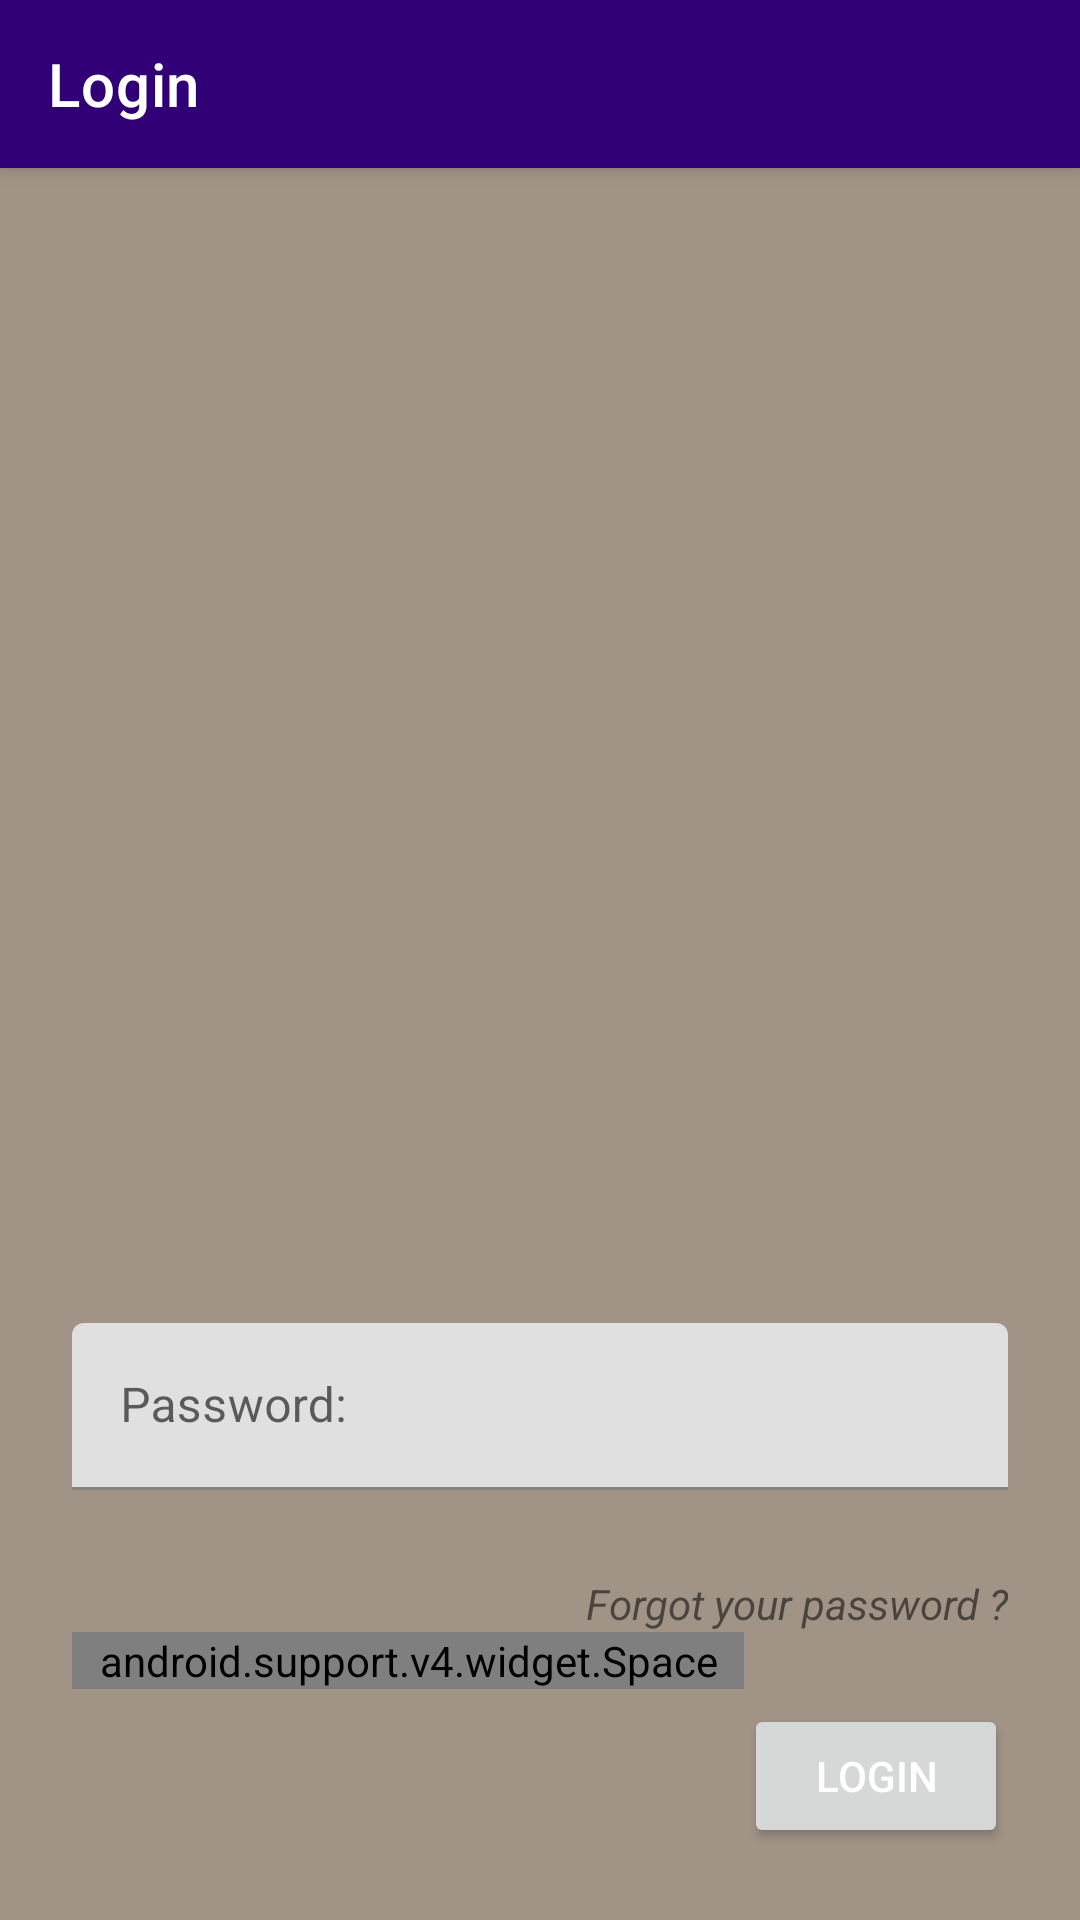

Produce the Android XML layout that renders to this screen, including the resource entries it uses.
<!-- AndroidManifest.xml: fallback theme Theme.MaterialComponents.DayNight.NoActionBar -->
<!-- res/layout/fragment_password_login.xml -->
<android.support.design.widget.CoordinatorLayout xmlns:android="http://schemas.android.com/apk/res/android"
    xmlns:app="http://schemas.android.com/apk/res-auto"
    xmlns:tools="http://schemas.android.com/tools"
    android:layout_width="match_parent"
    android:layout_height="match_parent"
    tools:ignore="contentDescription">

    <android.support.design.widget.AppBarLayout
        android:layout_width="match_parent"
        android:layout_height="wrap_content"
        android:theme="@style/AppTheme.AppBarOverlay">

        <android.support.v7.widget.Toolbar
            android:id="@+id/password_login_toolbar"
            android:layout_width="match_parent"
            android:layout_height="?attr/actionBarSize"
            android:background="@color/blackAlpha50"
            app:popupTheme="@style/AppTheme.PopupOverlay"
            app:title="@string/fragment_login_title" />
    </android.support.design.widget.AppBarLayout>

    <LinearLayout
        android:layout_width="match_parent"
        android:layout_height="match_parent"
        android:background="@color/colorSecondary"
        android:orientation="vertical"
        android:padding="@dimen/baseline"
        app:layout_behavior="@string/appbar_scrolling_view_behavior">

        <ImageView
            android:layout_width="120dp"
            android:layout_height="0dp"
            android:layout_gravity="center_horizontal"
            android:layout_weight="1"
            android:scaleType="fitCenter"
            android:src="@drawable/logo"
            android:tint="@color/blackAlpha50" />

        <android.support.design.widget.TextInputLayout
            android:id="@+id/password_forgot_text_input_layout"
            android:layout_width="match_parent"
            android:layout_height="wrap_content"
            android:layout_marginTop="@dimen/baseline"
            app:errorEnabled="true"
            app:hintTextAppearance="@style/TextLabel">

            <TextView
                android:id="@+id/password_forgot"
                android:layout_width="match_parent"
                android:layout_height="wrap_content"
                android:gravity="end"
                android:paddingTop="@dimen/baseline_typo"
                android:text="@string/forgot_password"
                android:textStyle="italic"
                app:passwordToggleEnabled="true" />

            <android.support.design.widget.TextInputEditText
                android:id="@+id/password_login"
                android:layout_width="match_parent"
                android:layout_height="wrap_content"
                android:hint="@string/password"
                android:inputType="numberPassword" />

        </android.support.design.widget.TextInputLayout>
        <LinearLayout
            android:layout_width="match_parent"
            android:layout_height="wrap_content">
            <android.support.v4.widget.Space
                android:layout_width="0dp"
                android:layout_height="wrap_content"
                android:layout_weight="1" />
            <android.support.v7.widget.AppCompatButton
                android:id="@+id/password_login_button"
                android:layout_width="wrap_content"
                android:layout_height="wrap_content"
                android:layout_marginTop="@dimen/baseline"
                android:text="@string/buttons_login_password"
                android:textColor="@android:color/white"
                android:padding="3dp"
                android:paddingLeft="5dp"
                android:paddingRight="5dp"
                />
        </LinearLayout>


    </LinearLayout>
</android.support.design.widget.CoordinatorLayout>
<!-- resources referenced by this layout -->
<resources>
  <color name="blackAlpha50">#80000000</color>
  <color name="colorSecondary">#a19487</color>
  <dimen name="baseline">24dp</dimen>
  <dimen name="baseline_typo">8dp</dimen>
  <string name="buttons_login_password">Login</string>
  <string name="forgot_password">Forgot your password ?</string>
  <string name="fragment_login_title">Login</string>
  <string name="password">Password:</string>
  <style name="AppTheme.AppBarOverlay" parent="ThemeOverlay.AppCompat.Dark.ActionBar" />
  <style name="AppTheme.PopupOverlay" parent="ThemeOverlay.AppCompat.Light" />
  <style name="TextLabel" parent="TextAppearance.Design.Hint">
          <item name="android:textSize">16sp</item>
          <item name="android:textStyle">bold</item>
      </style>
</resources>
